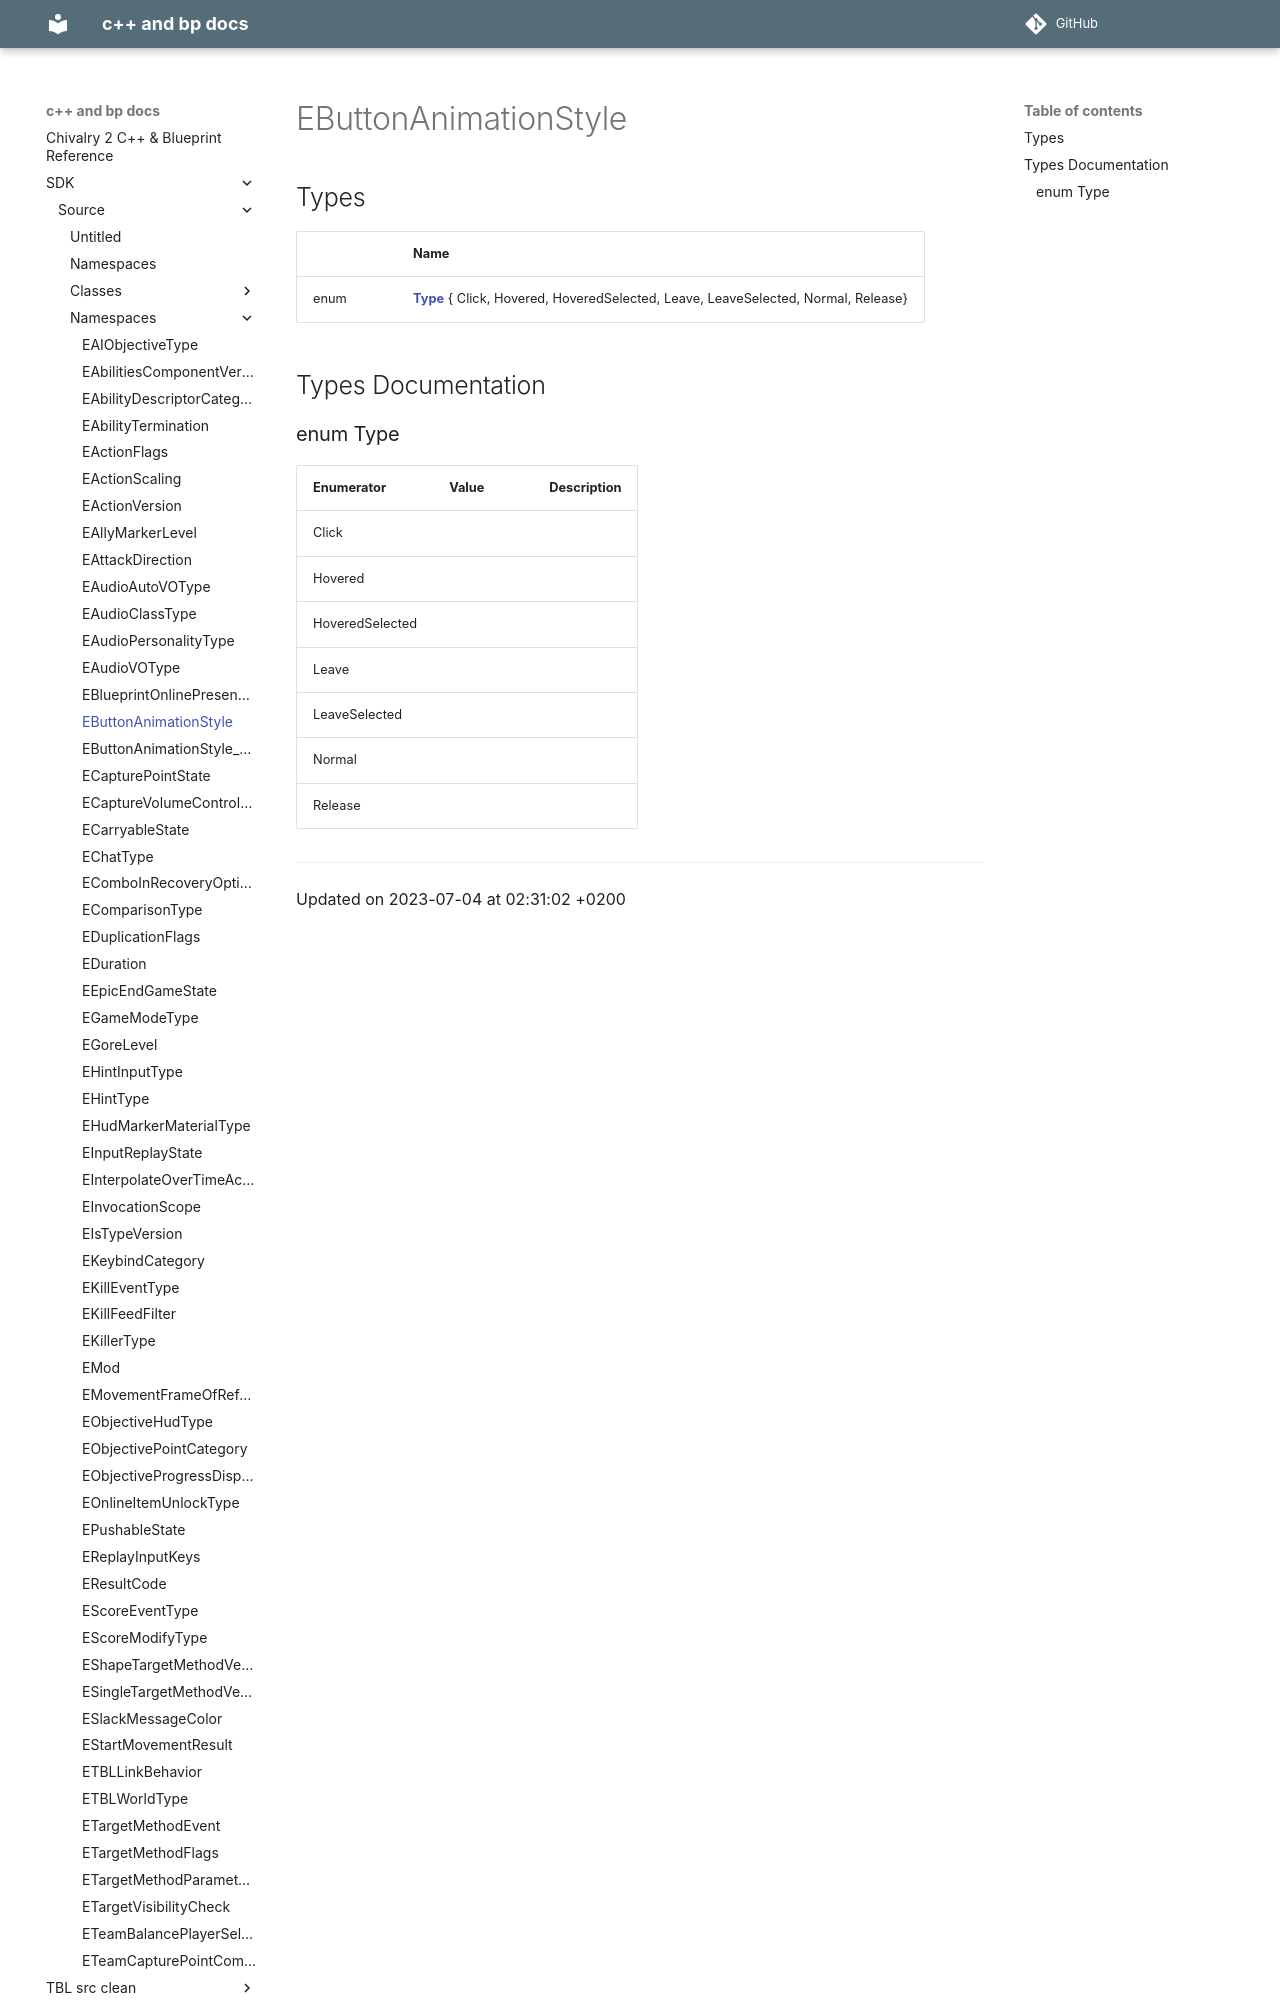

repository: Knutschbert/chiv2-tblcpp-mkdocs-clean · page: SDK/Source/Namespaces/namespaceEButtonAnimationStyle/index.html · generator: mkdocs

---
title: EButtonAnimationStyle
type: namespace
aliases: EButtonAnimationStyle
share: false

---

# EButtonAnimationStyle



## Types

|                | Name           |
| -------------- | -------------- |
| enum| **[Type](/docs/SDK/Source/Namespaces/namespaceEButtonAnimationStyle.md#enum-type)** { Click, Hovered, HoveredSelected, Leave, LeaveSelected, Normal, Release} |

## Types Documentation
